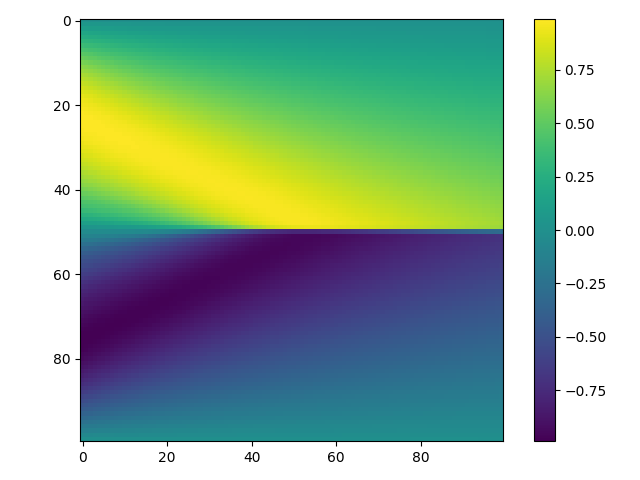

Source data for this figure (header and first rows):
, 0, 1, 2, 3, 4, 5, 6, 7, 8, 9, 10, 11, 12, 13, 14, 15, 16, 17, 18, 19, 20, 21, 22
0, 0.00161, 0.001604, 0.001708, 0.001864, 0.002033, 0.002187, 0.00231, 0.002395, 0.00244, 0.002447, 0.00242, 0.002364, 0.002287, 0.002193, 0.00209, 0.001982, 0.001872, 0.001766, 0.001665, 0.001571, 0.001485, 0.001409, 0.001343
1, 0.06207, 0.06018, 0.05852, 0.05701, 0.05561, 0.05428, 0.05302, 0.0518, 0.05061, 0.04946, 0.04833, 0.04724, 0.04618, 0.04515, 0.04416, 0.0432, 0.04228, 0.04139, 0.04055, 0.03973, 0.03896, 0.03821, 0.0375
2, 0.1231, 0.1193, 0.1159, 0.1127, 0.1097, 0.1069, 0.1043, 0.1017, 0.0993, 0.09697, 0.09474, 0.0926, 0.09054, 0.08856, 0.08667, 0.08485, 0.0831, 0.08143, 0.07982, 0.07828, 0.0768, 0.07538, 0.07401
3, 0.1843, 0.1788, 0.1736, 0.1688, 0.1642, 0.1599, 0.1559, 0.152, 0.1483, 0.1448, 0.1415, 0.1383, 0.1352, 0.1323, 0.1295, 0.1268, 0.1242, 0.1217, 0.1194, 0.1171, 0.1149, 0.1128, 0.1108
4, 0.2456, 0.2382, 0.2313, 0.2249, 0.2188, 0.213, 0.2076, 0.2024, 0.1975, 0.1928, 0.1884, 0.1841, 0.18, 0.1762, 0.1724, 0.1689, 0.1655, 0.1622, 0.1591, 0.1561, 0.1532, 0.1504, 0.1477
5, 0.3064, 0.2973, 0.2888, 0.2808, 0.2732, 0.2661, 0.2593, 0.2528, 0.2467, 0.2408, 0.2352, 0.2299, 0.2249, 0.22, 0.2154, 0.211, 0.2067, 0.2027, 0.1988, 0.195, 0.1914, 0.188, 0.1846
6, 0.3665, 0.3559, 0.3458, 0.3363, 0.3273, 0.3187, 0.3106, 0.3029, 0.2955, 0.2886, 0.2819, 0.2756, 0.2695, 0.2637, 0.2582, 0.2529, 0.2479, 0.243, 0.2384, 0.2339, 0.2296, 0.2255, 0.2215
7, 0.4255, 0.4134, 0.4019, 0.391, 0.3806, 0.3708, 0.3614, 0.3525, 0.344, 0.3359, 0.3282, 0.3208, 0.3138, 0.3071, 0.3007, 0.2946, 0.2887, 0.2831, 0.2777, 0.2725, 0.2676, 0.2627, 0.2581
8, 0.483, 0.4696, 0.4569, 0.4447, 0.4331, 0.422, 0.4114, 0.4014, 0.3918, 0.3827, 0.3739, 0.3656, 0.3577, 0.3501, 0.3428, 0.3359, 0.3292, 0.3229, 0.3167, 0.3108, 0.3052, 0.2997, 0.2945
9, 0.5387, 0.5243, 0.5104, 0.4971, 0.4843, 0.4722, 0.4605, 0.4494, 0.4388, 0.4287, 0.419, 0.4098, 0.4009, 0.3925, 0.3844, 0.3767, 0.3692, 0.3621, 0.3553, 0.3488, 0.3424, 0.3364, 0.3305
10, 0.5923, 0.577, 0.5622, 0.5479, 0.5342, 0.5211, 0.5085, 0.4965, 0.4849, 0.4739, 0.4633, 0.4532, 0.4435, 0.4342, 0.4254, 0.4169, 0.4087, 0.4009, 0.3934, 0.3862, 0.3792, 0.3725, 0.3661
11, 0.6435, 0.6276, 0.6121, 0.5971, 0.5826, 0.5686, 0.5552, 0.5423, 0.5299, 0.5181, 0.5067, 0.4958, 0.4853, 0.4753, 0.4657, 0.4564, 0.4476, 0.4391, 0.4309, 0.4231, 0.4155, 0.4083, 0.4012
12, 0.6921, 0.6757, 0.6598, 0.6443, 0.6292, 0.6146, 0.6005, 0.5869, 0.5738, 0.5612, 0.5491, 0.5375, 0.5263, 0.5156, 0.5053, 0.4954, 0.4859, 0.4767, 0.4679, 0.4595, 0.4514, 0.4435, 0.4359
13, 0.7378, 0.7213, 0.7052, 0.6893, 0.6739, 0.6589, 0.6443, 0.6302, 0.6165, 0.6033, 0.5905, 0.5783, 0.5665, 0.5551, 0.5442, 0.5336, 0.5235, 0.5138, 0.5044, 0.4954, 0.4867, 0.4783, 0.4702
14, 0.7803, 0.7641, 0.748, 0.7322, 0.7166, 0.7013, 0.6864, 0.6719, 0.6578, 0.6441, 0.6309, 0.6181, 0.6058, 0.5938, 0.5823, 0.5712, 0.5606, 0.5503, 0.5403, 0.5308, 0.5215, 0.5126, 0.504
15, 0.8196, 0.8039, 0.7882, 0.7725, 0.7571, 0.7418, 0.7268, 0.7121, 0.6977, 0.6838, 0.6702, 0.6569, 0.6441, 0.6318, 0.6198, 0.6082, 0.597, 0.5862, 0.5758, 0.5657, 0.5559, 0.5465, 0.5374
16, 0.8554, 0.8405, 0.8254, 0.8103, 0.7951, 0.7801, 0.7652, 0.7506, 0.7361, 0.722, 0.7082, 0.6947, 0.6816, 0.6688, 0.6565, 0.6445, 0.6328, 0.6216, 0.6107, 0.6001, 0.5899, 0.5801, 0.5705
17, 0.8875, 0.8737, 0.8595, 0.8451, 0.8306, 0.8161, 0.8016, 0.7871, 0.7729, 0.7588, 0.7449, 0.7313, 0.718, 0.705, 0.6923, 0.68, 0.668, 0.6564, 0.6451, 0.6341, 0.6235, 0.6132, 0.6032
18, 0.9156, 0.9032, 0.8902, 0.8769, 0.8633, 0.8495, 0.8356, 0.8216, 0.8077, 0.7938, 0.7801, 0.7665, 0.7532, 0.7401, 0.7273, 0.7147, 0.7025, 0.6906, 0.679, 0.6677, 0.6567, 0.646, 0.6356
19, 0.9396, 0.9287, 0.9173, 0.9053, 0.8928, 0.88, 0.867, 0.8537, 0.8403, 0.8269, 0.8136, 0.8002, 0.787, 0.774, 0.7612, 0.7485, 0.7361, 0.724, 0.7122, 0.7006, 0.6893, 0.6783, 0.6676
20, 0.9591, 0.9501, 0.9404, 0.9299, 0.9189, 0.9073, 0.8954, 0.8831, 0.8706, 0.8579, 0.845, 0.8322, 0.8193, 0.8065, 0.7938, 0.7812, 0.7688, 0.7566, 0.7446, 0.7329, 0.7214, 0.7102, 0.6992
21, 0.974, 0.967, 0.9592, 0.9506, 0.9412, 0.9312, 0.9206, 0.9095, 0.898, 0.8862, 0.8742, 0.862, 0.8496, 0.8372, 0.8249, 0.8125, 0.8003, 0.7881, 0.7762, 0.7644, 0.7528, 0.7414, 0.7302
22, 0.9841, 0.9794, 0.9736, 0.967, 0.9594, 0.9511, 0.9421, 0.9325, 0.9223, 0.9117, 0.9006, 0.8893, 0.8777, 0.866, 0.8541, 0.8422, 0.8303, 0.8184, 0.8065, 0.7948, 0.7832, 0.7718, 0.7605
23, 0.9895, 0.987, 0.9835, 0.9789, 0.9734, 0.9669, 0.9597, 0.9517, 0.9431, 0.9338, 0.9241, 0.9138, 0.9033, 0.8924, 0.8812, 0.8699, 0.8585, 0.847, 0.8355, 0.824, 0.8125, 0.8012, 0.7899
24, 0.9903, 0.99, 0.9887, 0.9862, 0.9828, 0.9784, 0.9731, 0.967, 0.96, 0.9524, 0.9441, 0.9352, 0.9258, 0.916, 0.9058, 0.8953, 0.8846, 0.8737, 0.8626, 0.8515, 0.8404, 0.8293, 0.8182
25, 0.9868, 0.9886, 0.9894, 0.9891, 0.9878, 0.9855, 0.9822, 0.978, 0.9729, 0.967, 0.9603, 0.953, 0.945, 0.9365, 0.9274, 0.918, 0.9082, 0.8981, 0.8877, 0.8772, 0.8666, 0.8558, 0.845
26, 0.9793, 0.983, 0.9858, 0.9876, 0.9883, 0.9881, 0.9868, 0.9846, 0.9815, 0.9775, 0.9726, 0.967, 0.9606, 0.9535, 0.9458, 0.9376, 0.9289, 0.9198, 0.9104, 0.9006, 0.8907, 0.8805, 0.8702
27, 0.9682, 0.9737, 0.9783, 0.9819, 0.9847, 0.9864, 0.9872, 0.987, 0.9858, 0.9837, 0.9807, 0.9769, 0.9722, 0.9668, 0.9607, 0.9539, 0.9465, 0.9386, 0.9303, 0.9215, 0.9124, 0.903, 0.8933
28, 0.9537, 0.9608, 0.9671, 0.9725, 0.977, 0.9807, 0.9833, 0.9851, 0.9859, 0.9858, 0.9847, 0.9827, 0.9799, 0.9762, 0.9718, 0.9666, 0.9607, 0.9542, 0.9471, 0.9395, 0.9314, 0.9229, 0.9141
29, 0.9362, 0.9446, 0.9524, 0.9594, 0.9656, 0.971, 0.9755, 0.9792, 0.9819, 0.9836, 0.9845, 0.9844, 0.9835, 0.9816, 0.979, 0.9755, 0.9712, 0.9662, 0.9605, 0.9543, 0.9474, 0.9401, 0.9323
30, 0.9156, 0.9253, 0.9343, 0.9428, 0.9506, 0.9576, 0.9639, 0.9693, 0.9738, 0.9775, 0.9802, 0.9821, 0.983, 0.983, 0.9822, 0.9805, 0.9779, 0.9746, 0.9705, 0.9657, 0.9603, 0.9543, 0.9477
31, 0.892, 0.9027, 0.913, 0.9227, 0.9319, 0.9405, 0.9483, 0.9554, 0.9618, 0.9673, 0.9719, 0.9756, 0.9785, 0.9804, 0.9814, 0.9816, 0.9808, 0.9793, 0.9769, 0.9737, 0.9698, 0.9652, 0.96
32, 0.8657, 0.8772, 0.8884, 0.8993, 0.9097, 0.9196, 0.9289, 0.9376, 0.9456, 0.9529, 0.9594, 0.965, 0.9698, 0.9736, 0.9766, 0.9786, 0.9798, 0.9801, 0.9795, 0.9781, 0.9758, 0.9728, 0.9691
33, 0.8371, 0.8491, 0.861, 0.8727, 0.8841, 0.8951, 0.9057, 0.9159, 0.9254, 0.9344, 0.9426, 0.9501, 0.9567, 0.9625, 0.9675, 0.9715, 0.9747, 0.9769, 0.9782, 0.9786, 0.9782, 0.9769, 0.9749
34, 0.8068, 0.8191, 0.8314, 0.8436, 0.8556, 0.8675, 0.8791, 0.8904, 0.9013, 0.9117, 0.9215, 0.9307, 0.9392, 0.9469, 0.9539, 0.9599, 0.9651, 0.9694, 0.9728, 0.9752, 0.9767, 0.9773, 0.9771
35, 0.7753, 0.7877, 0.8001, 0.8126, 0.825, 0.8374, 0.8497, 0.8618, 0.8737, 0.8852, 0.8964, 0.9071, 0.9172, 0.9267, 0.9355, 0.9436, 0.9508, 0.9572, 0.9627, 0.9673, 0.9709, 0.9736, 0.9754
36, 0.7428, 0.7552, 0.7677, 0.7802, 0.7929, 0.8055, 0.8182, 0.8308, 0.8433, 0.8557, 0.8678, 0.8797, 0.8911, 0.9021, 0.9126, 0.9225, 0.9317, 0.9401, 0.9477, 0.9544, 0.9603, 0.9652, 0.9691
37, 0.7087, 0.7212, 0.7338, 0.7465, 0.7592, 0.7721, 0.785, 0.7979, 0.8108, 0.8237, 0.8365, 0.8492, 0.8617, 0.8738, 0.8857, 0.897, 0.9079, 0.9181, 0.9277, 0.9365, 0.9445, 0.9516, 0.9579
38, 0.6715, 0.6844, 0.6974, 0.7104, 0.7235, 0.7366, 0.7498, 0.763, 0.7763, 0.7896, 0.803, 0.8162, 0.8294, 0.8424, 0.8553, 0.8678, 0.88, 0.8917, 0.903, 0.9136, 0.9236, 0.9328, 0.9413
39, 0.6291, 0.6428, 0.6565, 0.6702, 0.6839, 0.6976, 0.7114, 0.7252, 0.739, 0.7528, 0.7667, 0.7806, 0.7944, 0.8082, 0.8218, 0.8353, 0.8485, 0.8615, 0.8741, 0.8863, 0.8979, 0.909, 0.9194
40, 0.5803, 0.5948, 0.6094, 0.6239, 0.6385, 0.6532, 0.6678, 0.6824, 0.6971, 0.7118, 0.7264, 0.7411, 0.7557, 0.7703, 0.7849, 0.7993, 0.8135, 0.8276, 0.8414, 0.8548, 0.8679, 0.8806, 0.8927
41, 0.5268, 0.5414, 0.5563, 0.5714, 0.5866, 0.6021, 0.6176, 0.6332, 0.6489, 0.6646, 0.6803, 0.6961, 0.7118, 0.7275, 0.7431, 0.7586, 0.774, 0.7892, 0.8043, 0.819, 0.8335, 0.8476, 0.8613
42, 0.4753, 0.488, 0.5015, 0.5158, 0.5306, 0.546, 0.5618, 0.5779, 0.5942, 0.6108, 0.6275, 0.6444, 0.6613, 0.6782, 0.6951, 0.7119, 0.7286, 0.7453, 0.7617, 0.7779, 0.7939, 0.8095, 0.8248
43, 0.4339, 0.4428, 0.4529, 0.4642, 0.4766, 0.49, 0.5043, 0.5196, 0.5355, 0.552, 0.569, 0.5864, 0.6042, 0.6221, 0.6401, 0.6583, 0.6764, 0.6946, 0.7126, 0.7304, 0.748, 0.7654, 0.7824
44, 0.3956, 0.4033, 0.4116, 0.4204, 0.4299, 0.4403, 0.4517, 0.4642, 0.4777, 0.4923, 0.5079, 0.5244, 0.5418, 0.5598, 0.5783, 0.5973, 0.6165, 0.636, 0.6555, 0.6751, 0.6945, 0.7138, 0.7328
45, 0.3406, 0.3502, 0.36, 0.37, 0.3802, 0.3906, 0.4014, 0.4126, 0.4243, 0.4367, 0.4499, 0.464, 0.479, 0.4951, 0.5122, 0.5302, 0.5491, 0.5687, 0.5889, 0.6096, 0.6305, 0.6516, 0.6727
46, 0.2734, 0.283, 0.2931, 0.3037, 0.3147, 0.3262, 0.338, 0.3502, 0.3628, 0.3757, 0.389, 0.4027, 0.4169, 0.4317, 0.4471, 0.4632, 0.4802, 0.498, 0.5167, 0.5364, 0.5568, 0.578, 0.5999
47, 0.2025, 0.2102, 0.2184, 0.2274, 0.237, 0.2472, 0.2582, 0.2698, 0.282, 0.2949, 0.3085, 0.3227, 0.3375, 0.353, 0.369, 0.3857, 0.4029, 0.4207, 0.4392, 0.4583, 0.478, 0.4985, 0.5196
48, 0.1212, 0.1263, 0.132, 0.1383, 0.1452, 0.1527, 0.1609, 0.1697, 0.1793, 0.1897, 0.2009, 0.2129, 0.2259, 0.2397, 0.2546, 0.2705, 0.2874, 0.3054, 0.3243, 0.3444, 0.3654, 0.3874, 0.4103
49, 0.03662, 0.03906, 0.04184, 0.04496, 0.04843, 0.05227, 0.05647, 0.06108, 0.0661, 0.07157, 0.07753, 0.08402, 0.09107, 0.09873, 0.1071, 0.1161, 0.126, 0.1368, 0.1485, 0.1612, 0.1751, 0.1902, 0.2066
50, -0.03303, -0.03395, -0.03474, -0.03544, -0.03608, -0.03671, -0.03736, -0.0381, -0.039, -0.04012, -0.04156, -0.0434, -0.04576, -0.04875, -0.05249, -0.05712, -0.06277, -0.06959, -0.07772, -0.08731, -0.09849, -0.1114, -0.1261
51, -0.09734, -0.1008, -0.1044, -0.1084, -0.1129, -0.118, -0.1238, -0.1305, -0.1381, -0.1469, -0.157, -0.1684, -0.1813, -0.1957, -0.2117, -0.2293, -0.2485, -0.2693, -0.2917, -0.3154, -0.3403, -0.3664, -0.3933
52, -0.1687, -0.1761, -0.184, -0.1927, -0.2021, -0.2125, -0.2238, -0.2361, -0.2495, -0.264, -0.2796, -0.2962, -0.314, -0.3327, -0.3524, -0.3728, -0.394, -0.4157, -0.4377, -0.4601, -0.4826, -0.5051, -0.5276
53, -0.2484, -0.2587, -0.2696, -0.2812, -0.2936, -0.3067, -0.3206, -0.3353, -0.3507, -0.3669, -0.3837, -0.4011, -0.419, -0.4373, -0.4559, -0.4747, -0.4938, -0.5129, -0.5321, -0.5513, -0.5706, -0.5899, -0.6092
54, -0.3254, -0.3373, -0.3498, -0.3628, -0.3763, -0.3902, -0.4047, -0.4195, -0.4348, -0.4503, -0.4661, -0.4822, -0.4985, -0.515, -0.5317, -0.5486, -0.5657, -0.5829, -0.6004, -0.6181, -0.6359, -0.6538, -0.6718
55, -0.3967, -0.4089, -0.4213, -0.4339, -0.4468, -0.4599, -0.4732, -0.4868, -0.5006, -0.5147, -0.5291, -0.5438, -0.5589, -0.5743, -0.5901, -0.6062, -0.6227, -0.6393, -0.6561, -0.673, -0.6899, -0.7067, -0.7233
56, -0.4569, -0.4678, -0.4788, -0.4901, -0.5016, -0.5134, -0.5257, -0.5384, -0.5515, -0.5652, -0.5794, -0.5941, -0.6092, -0.6247, -0.6405, -0.6565, -0.6725, -0.6886, -0.7046, -0.7205, -0.7362, -0.7517, -0.7671
57, -0.5025, -0.5123, -0.5226, -0.5334, -0.5448, -0.5568, -0.5695, -0.5828, -0.5966, -0.611, -0.6259, -0.641, -0.6564, -0.672, -0.6876, -0.7031, -0.7186, -0.7339, -0.7491, -0.7641, -0.7789, -0.7936, -0.8081
58, -0.5398, -0.5504, -0.5616, -0.5735, -0.5861, -0.5993, -0.6131, -0.6275, -0.6421, -0.6571, -0.6723, -0.6875, -0.7028, -0.718, -0.733, -0.7479, -0.7626, -0.7771, -0.7913, -0.8054, -0.8191, -0.8327, -0.8459
59, -0.5783, -0.5904, -0.603, -0.6163, -0.63, -0.6442, -0.6587, -0.6735, -0.6883, -0.7032, -0.7181, -0.7328, -0.7473, -0.7616, -0.7756, -0.7893, -0.8028, -0.8159, -0.8288, -0.8415, -0.8539, -0.866, -0.8779
... 40 more rows
